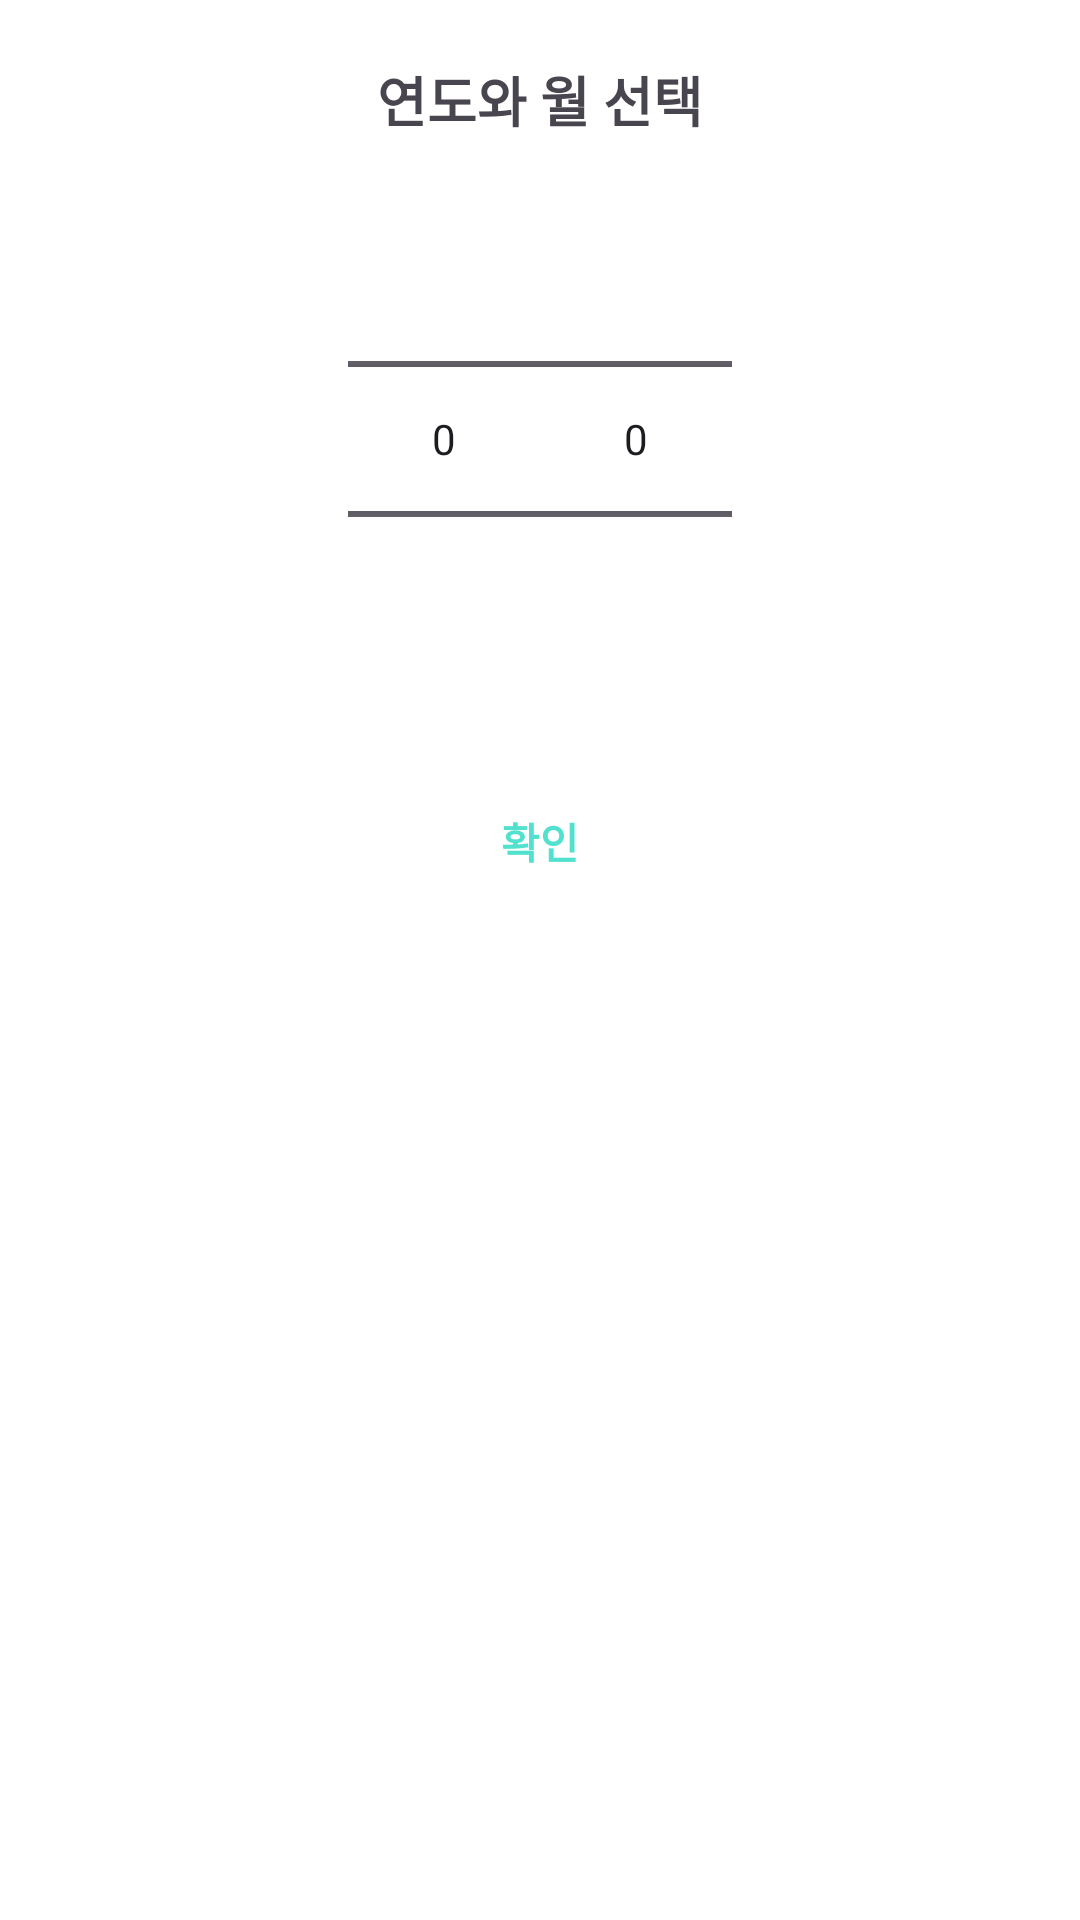

This screen was rendered from an Android layout file. Write that file and the resources it references.
<!-- AndroidManifest.xml: application theme Theme.AlwaysYoung2024_FE -->
<!-- res/layout/dialog_month_year_picker.xml -->
<?xml version="1.0" encoding="utf-8"?>
<LinearLayout xmlns:android="http://schemas.android.com/apk/res/android"
    android:layout_width="match_parent"
    android:layout_height="wrap_content"
    android:orientation="vertical"
    android:padding="20dp">

    <TextView
        android:layout_width="wrap_content"
        android:layout_height="wrap_content"
        android:layout_gravity="center_horizontal"
        android:text="연도와 월 선택"
        android:textSize="18sp"
        android:textStyle="bold"
        android:paddingBottom="10dp"/>

    <LinearLayout
        android:layout_width="match_parent"
        android:layout_height="wrap_content"
        android:orientation="horizontal"
        android:gravity="center">

        <NumberPicker
            android:id="@+id/yearPicker"
            android:layout_width="wrap_content"
            android:layout_height="wrap_content" />

        <NumberPicker
            android:id="@+id/monthPicker"
            android:layout_width="wrap_content"
            android:layout_height="wrap_content" />
    </LinearLayout>

    <Button
        android:id="@+id/confirmButton"
        android:layout_width="match_parent"
        android:layout_height="wrap_content"
        android:text="확인"
        android:background="?android:attr/selectableItemBackground"
        android:textColor="@color/main_color"
        android:textStyle="bold"
        android:layout_marginTop="20dp"/>
</LinearLayout>
<!-- resources referenced by this layout -->
<resources>
  <color name="main_color">#51E1CE</color>
  <style name="Theme.AlwaysYoung2024_FE" parent="Base.Theme.AlwaysYoung2024_FE" />
  <style name="Base.Theme.AlwaysYoung2024_FE" parent="Theme.Material3.DayNight.NoActionBar">
          
          
          <item name="android:windowBackground">@color/background_color</item> 
          
          <item name="itemRippleColor">@color/ripple_color</item>
      </style>
  <color name="background_color">#FFFFFF</color>
  <color name="ripple_color">#FFCCCCCC</color>
</resources>
